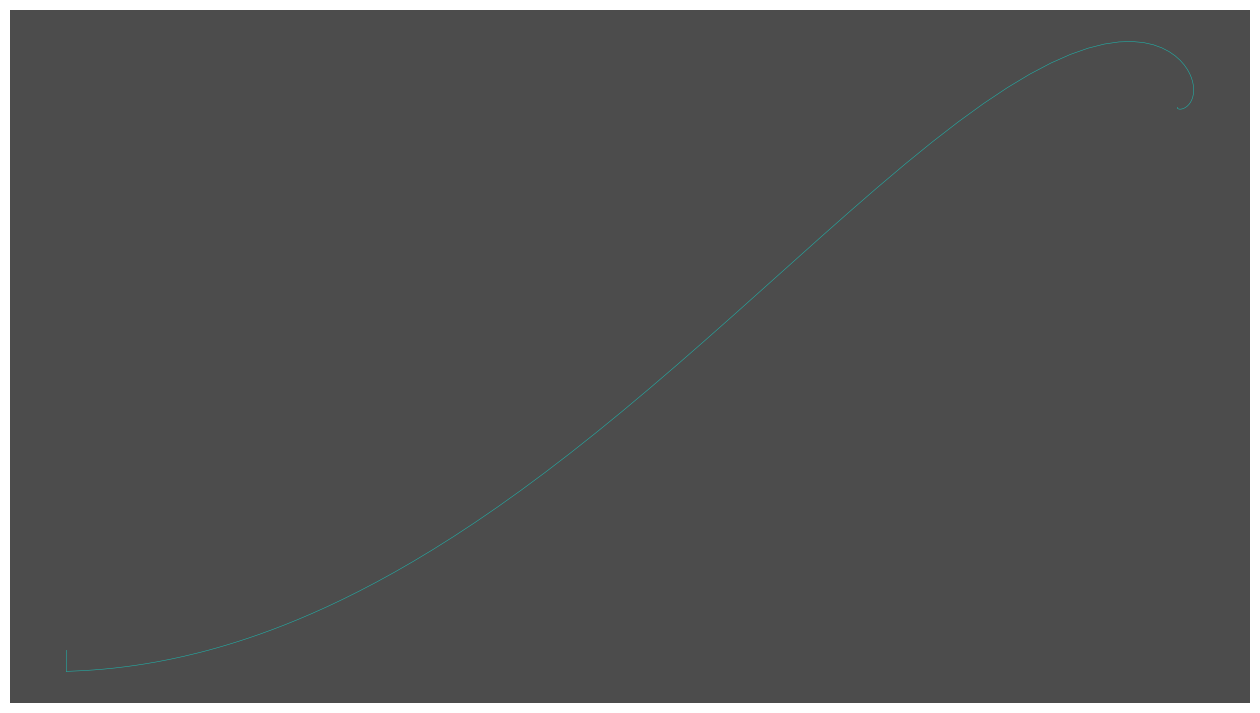

Generate this figure with matplotlib:
# builidng the beauty in randomness

# importing necessary pac
import matplotlib.pyplot as plt
from matplotlib.collections import LineCollection
from matplotlib.font_manager import FontProperties
import numpy as np

# class
class Attractor:
    def __init__(self, x, y, z):
        self.x = x
        self.y = y
        self.z = z
        self.sigma = 10
        self.beta = 8/3
        self.rho = 28

    def step(self, dt=0.005):
        dx = self.sigma * (self.y - self.x)
        dy = self.x * (self.rho - self.z) - self.y
        dz = self.x * self.y - self.beta - self.z

        self.x += dx * dt
        self.y += dy * dt
        self.z = dz * dt

butterfly = Attractor(1,1,1)
N = 15000
x, y, z = [], [], []
for i in range (N):
    x.append(butterfly.x)
    y.append(butterfly.y)
    z.append(butterfly.z)
    butterfly.step()

x, y, z = np.array(x), np.array(y), np.array(z)

points = np.array([x, z]).T.reshape(-1,1,2)
segments = np.concatenate([points[:-1], points[1:]], axis = 1)

lc =LineCollection(segments, cmap = 'cool')
lc.set_array(y)
lc.set_linewidth(2)

fig, ax= plt.subplots(figsize =(16,9))
ax.plot(x,z, lw=0.4, color='lightseagreen')
ax.spines[['right','top','bottom','left']].set_visible(False)
ax.set_xticks([])
ax.set_yticks([])
ax.set_facecolor('black')
#ax.text(-21, 2, 'Lorenz Attractor', fontproperties=font_prop, fontsize=25)
ax.patch.set_alpha(0.7)
plt.savefig("Lorenztrial1.png")